Photos from the image-classification dataset "processed" in the GitHub repository Devaguru11/kidney-stone-cnn. Its 4 classes are: cyst, normal, stone, tumour.

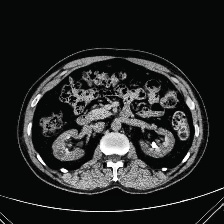
Label: stone

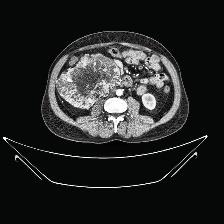
Label: tumour

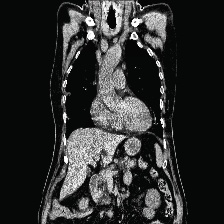
Label: cyst

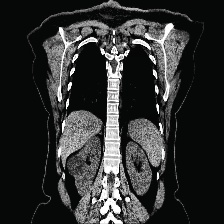
Label: cyst

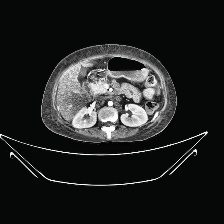
Label: normal

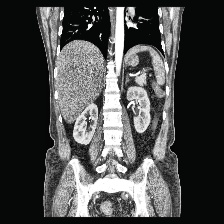
Label: normal
